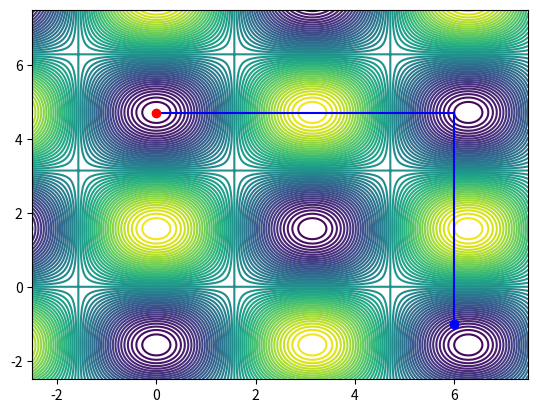

Reproduce this figure in Python.
# %matplotlib inline

import matplotlib
import numpy as np
from numpy import pi,cos,sin,abs,sqrt,exp
import matplotlib.pyplot as plt
from scipy import optimize

def f(x,y):
    return cos(x)*sin(y)#-x-y**2+y*sqrt(x-9)+18*y-6*sqrt(x-9)-63

def gradx(x,y):
    return -sin(x)*sin(y)#(-2*(3 + sqrt(-9 + x)) + y)/(2*sqrt(-9 + x))

def grady(x,y):
    return cos(x)*sin(y)#18 + sqrt(-9 + x) - 2*y

x0=-6
y0=-1


phi = 0.5 * (1.0 + sqrt(5.0))

def scw(f,h):
    x0=0
    while not((f(x0-h)>f(x0))&(f(x0)<f(x0+h))):
        if f(x0-h)>f(x0+h):
            x0=x0+h/2
        else:
            x0=x0-h/2
    return x0


# Поиск минимума функции одной переменной методом золотого сечения
# f - входная функция двух аргументов, eps - абсолютная погрешность
# X логическое значение: false минимизировать по первому аргументы, true по второму,
# par - значение зафиксированной переменной.
def minimize(f,eps,a,b,X,par): 
    dd=abs(f(b,par)-f(a,par))
    if X:
        dd=abs(f(par,b)-f(par,a))
    if dd < eps: 
        return (a+b)/2
    else:
        t = (b-a)/phi
        x1, x2 = b - t, a + t
        q=f(x1,par)
        Q=f(x2,par)
        if X:
            q=f(par,x1)
            Q=f(par,x2)
        if q>=Q:
            return minimize(f, eps, x1, b,X,par)
        else:
            return minimize(f, eps, a, x2,X,par)


xmin,xmax=-2.5,7.5
ymin,ymax=-2.5,7.5
x0,y0=6,-1
eps=0.0001

X = np.arange(xmin,xmax, 0.010)
Y = np.arange(ymin,ymax, 0.010)
X, Y = np.meshgrid(X, Y)

plt.contour(X,Y,f(X,Y),50)
plt.plot(x0,y0,'bo')

i=xo=yo=0
while abs(f(xo,yo)-f(x0,y0))>eps:
    i+=1
    if i>10**3:
        print('break!')
        break
    xo,yo=x0,y0
    x0=minimize(f,eps,xmin,xmax,False,y0)
    y0=minimize(f,eps,ymin,ymax,True,x0)
    plt.plot([xo,xo,x0],[yo,y0,y0],'-b')

plt.plot(x0,y0,'ro')
print('Итераций: ', i)
print(x0,y0)
plt.show()